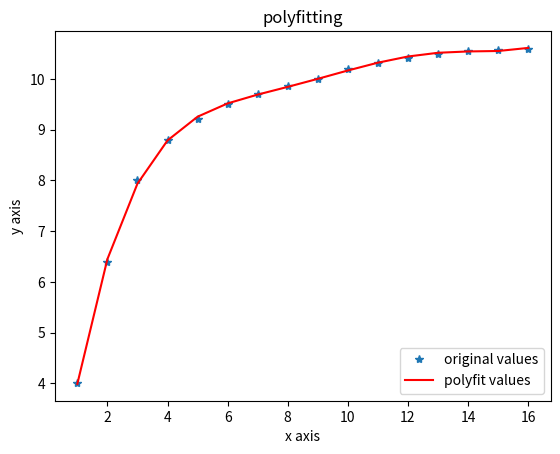

This figure's Python source:
import matplotlib.pyplot as plt
import numpy as np

if __name__ == '__main__':
    x = np.arange(1, 17, 1)
    y = np.array([4.00, 6.40, 8.00, 8.80, 9.22, 9.50, 9.70, 9.86, 10.00, 10.20, 10.32, 10.42, 10.50, 10.55, 10.58, 10.60])
    z1 = np.polyfit(x, y, 5)
    p1 = np.poly1d(z1)
    yvals=p1(x)
    plot1=plt.plot(x, y, '*',label='original values')
    plot2=plt.plot(x, yvals, 'r',label='polyfit values')
    plt.xlabel('x axis')
    plt.ylabel('y axis')
    plt.legend(loc=4)
    plt.title('polyfitting')
    plt.show()